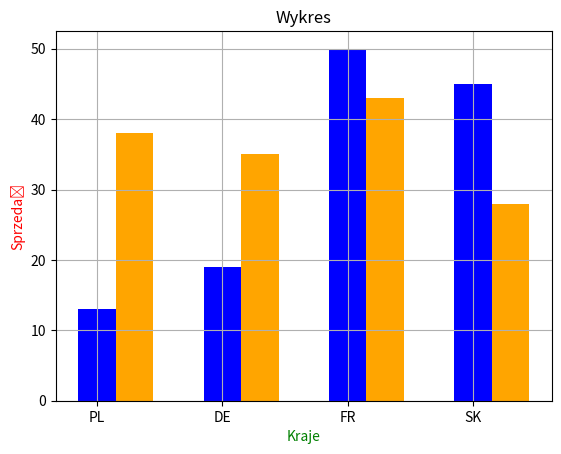

Write Python code to recreate this figure.
import matplotlib.pyplot as plt
import numpy as np

labels = ['PL', 'DE', 'FR', 'SK']
Y = [13, 19, 50, 45]
X = [38, 35, 43, 28]
x = np.arange(4)
width = 0.3

plt.bar(x, Y, width, color='blue', label='Y')
plt.bar(x+width, X, width, color='orange', label='X')
plt.xticks(x, labels)
plt.grid()
plt.title('Wykres')
plt.xlabel('Kraje', color='green')
plt.ylabel('Sprzedaż', color='red')
plt.show()